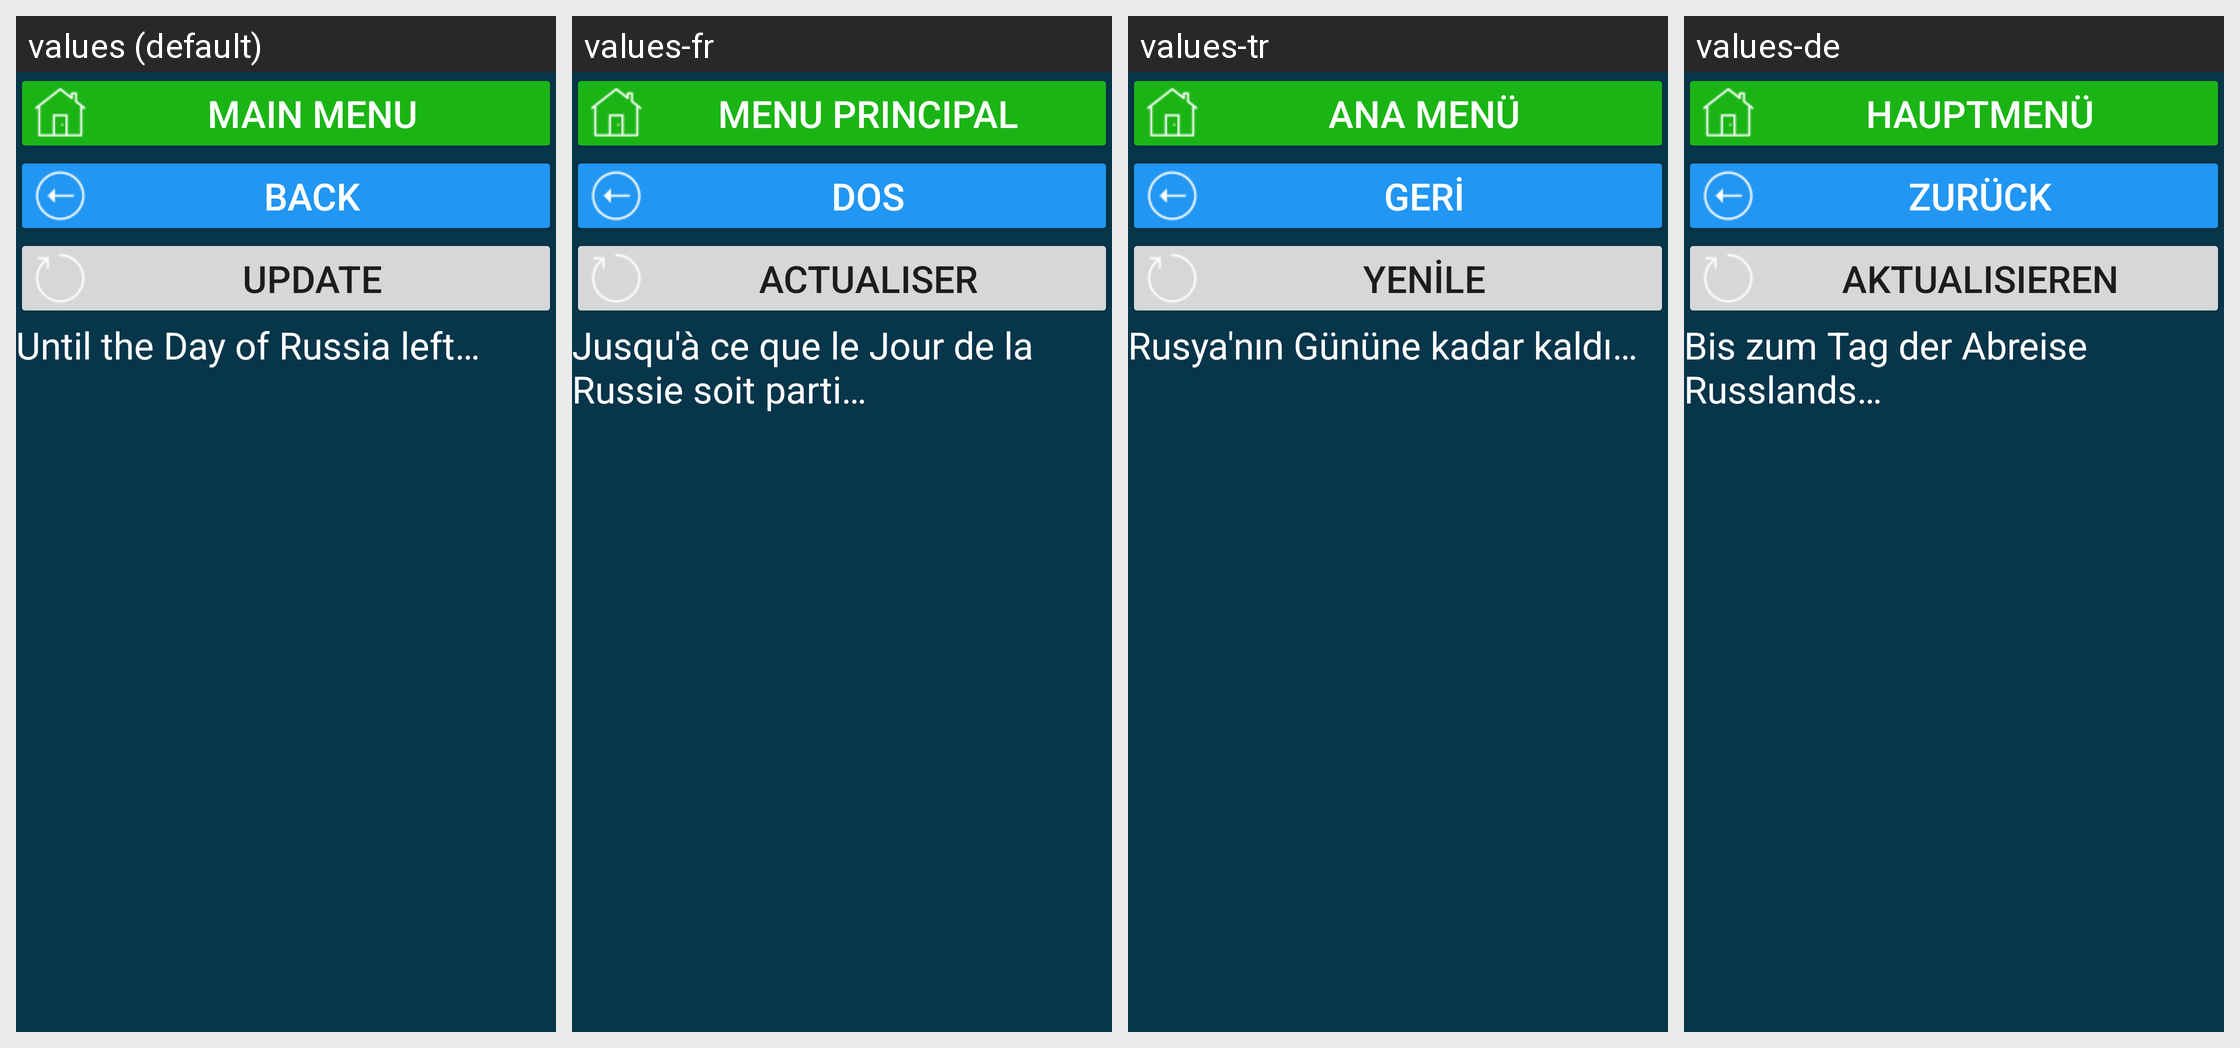

Translations of the strings shown on this Android screen, per locale in the grid:
Android screen res/layout/activity_ru_hol_den_rossii.xml rendered under 4 locales, left to right: values (default), values-fr, values-tr, values-de. Device: Nexus 5 (rendered at 1080×1920; each locale shown at half size, 540×960, under a caption strip naming it); theme Theme.CalculatorData.
Other locales in the repository, not shown: values-en, values-et, values-kk, values-ru, values-ruu, values-uk.
Strings drawn on this screen, with the default value and each locale's value (text and hints the layout hard-codes, and strings that could not be matched under every locale, appear in the picture but are not listed):

main_menu
  values: main menu
  values-fr: menu principal
  values-tr: Ana menü
  values-de: Hauptmenü

b_back_to_holidays_act
  values: back
  values-fr: dos
  values-tr: geri
  values-de: zurück

res_b_update
  values: Update
  values-fr: Actualiser
  values-tr: Yenile
  values-de: Aktualisieren

res_do_den_rossii
  values: Until the Day of Russia left…
  values-fr: Jusqu'à ce que le Jour de la Russie soit parti…
  values-tr: Rusya'nın Gününe kadar kaldı…
  values-de: Bis zum Tag der Abreise Russlands…
